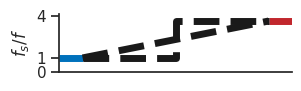

Python code for this plot: (Note: this script raises an exception after producing the figure.)
# -*- coding: utf-8 -*-
"""
Created on Mon Nov 30 14:42:17 2020

[redacted]
"""

import seaborn as sns
import matplotlib.pyplot as plt
import numpy as np
from matplotlib import colors


sns.set(font_scale = 1, style = 'ticks')
fig, ax = plt.subplots(1,1, figsize = (3,.75))

bee = 20
locust = 1 #Josephson2000
agrotis = 30/30 # Roeder1951                                                                # Lepidoptera
periplanta = 28/28 # Roeder1951

calliphora = 138/11 # Roeder1951
lucilia = 156/10 # Roeder 1951


vespa = 119/22 # Roeder1951                                                             # Hymenoptera
c_mutabilis = (76/21) # Josephson2000
d_melanogaster = 40 # Gordon2006


plt.plot([0, 0.1], [1, 1], c = '#0071BC', linewidth = 5, solid_capstyle = 'butt')
#plt.plot([0.9, 1], [calliphora, calliphora], c = '#C1272D', linewidth = 3)              # Diptera
#plt.plot([0.9, 1], [lucilia, lucilia], c = '#C1272D', linewidth = 2, solid_capstyle = 'butt')                    # Diptera
#plt.plot([0.9, 1], [vespa, vespa], c = '#C1272D', linewidth = 2, solid_capstyle = 'butt')                        # Hymenoptera
plt.plot([0.9, 1], [c_mutabilis, c_mutabilis], c = '#C1272D', linewidth = 5, solid_capstyle = 'butt')            # Coleoptera
#plt.plot([0.9, 1], [d_melanogaster, d_melanogaster], c = '#C1272D', linewidth = 3)      # Diptera

#plt.fill_between([0.1, 0.9], 0, 4, color = 'k', alpha = 0.2, linewidth = 0)

plt.plot([0.1, 0.9], [1, c_mutabilis], linewidth = 5, solid_capstyle = 'butt', c = 'k', alpha = 1, linestyle = 'dashed')

plt.plot([0.1, 0.5, 0.5, 0.9], [1, 1, c_mutabilis, c_mutabilis], linewidth = 5, solid_capstyle = 'butt', c = 'k', alpha = 1, linestyle = 'dashed')


ax.set_xlim(0, 1)
ax.set_ylim(0, 4.1)
ax.set_yticks([0, 1, 4])
ax.set_ylabel('$f_s/f$')
#ax.set_xlabel('$K_r$')
ax.set_xticks([])
sns.despine()
plt.savefig('figures/summary_fig.svg', format = 'svg')
plt.show()

#%% Make summary heatmap that includes r3

data = np.array(np.zeros((10,10)))

data[:,-1] = np.linspace(0, 4, 10)
data[:,0] = -1

cmap = colors.LinearSegmentedColormap.from_list('freqcmap', ['white', 'red'])
cmap.set_under('b')

fig, ax = plt.subplots(1,1, figsize = (3,1))
sns.set(font_scale = 1, style = 'ticks')
heat_map = plt.pcolor(data, cmap = cmap, edgecolor = 'face', linewidth = 1, vmin = 0, vmax = 4)
cbar = fig.colorbar(heat_map, ax = ax)#,fraction=0.046, pad=0.04) 
ax.set_xticks([])
ax.set_yticks([])
plt.axis('off')
sns.despine()
plt.savefig('figures/summary_fig_square.svg', format = 'svg')
plt.show()

#%% Plot resonance response

import scipy.integrate as igr

def v2_damper(t, z, k, c, w, I, F0):
    F = F0 * np.sin(w*t)
    #F = F0 * signal.square(2*np.pi*w*t)
    x1, x2 = z
    return [x2, F/I -k*x1/I - c*np.abs(x2)*x2/I]

def simulate_one_freq(I_total, c, k, T, w, F_amp):
    # Function to loop over frequency sweep
    F0 = F_amp/T
    k_eff = k/(T**2)
    SAMPLING_F = 10000
    t0 = 0
    tf = 5
    t_desired = np.linspace(0, tf, tf* SAMPLING_F)
    x0 = [1, 0]

    f = w/(2*np.pi)
    period = 1/f
    t_fft = 10 * period
    tf = t_fft*10
    t_span = [t0, tf]
    t_desired = np.linspace(0, tf, int(tf* SAMPLING_F))

    sol = igr.solve_ivp(v2_damper, t_span, x0, method = 'DOP853', args = (k_eff, c, w, I_total, F0), dense_output = True, t_eval = t_desired)

    t = sol.t
    y = sol.y

    return t, y

I_total = 5.6896692627282575e-08
k =  3760.869565217391
c = 3.6914234134857026e-08
T = 2225.610979128276


w = 2 * np.pi * 25
F0 = 0
t, y = simulate_one_freq(I_total, c, k, T, w, F0)

fig, ax = plt.subplots(1, 1, figsize = (3,1))
sns.set(font_scale = 1, style = 'ticks')
plt.axis([0, 0.3, -1.1, 1.1])

plt.plot(t, y[0,:]/np.max(y[0,:]), c = 'k')
#plt.plot(t, np.sin(w*t), c = '#0071BC')
ax.set_xticks([])
ax.set_yticks([])
ax.set_ylabel('$\phi$')
ax.set_xlabel('$t$')
sns.despine()
plt.savefig('figures/res_decay.svg', format = 'svg')
plt.show()


#%%% Forced oscillations

w = 2 * np.pi * 25
F0 = 1
t, y = simulate_one_freq(I_total, c, k, T, w, F0)

fig, ax = plt.subplots(1, 1, figsize = (3,1))
sns.set(font_scale = 1, style = 'ticks')
plt.axis([.5, .8, -1.1, 1.1])

plt.plot(t, y[0,:]/np.max(y[0,1000:]), c = 'k')
plt.plot(t, np.sin(w*t), c = '#0071BC')
ax.set_xticks([])
ax.set_yticks([])
ax.set_ylabel('$\phi$, $F_o$')
ax.set_xlabel('$t$')
sns.despine()
plt.savefig('figures/synch_osc.svg', format = 'svg')
plt.show()

#%% Plot sum of sines

t = np.linspace(0, 10, 1000)
A1 = 1
A2 = .5
A3 = 0.3
w1 = 10
w2 = 25
w3 = 39

x = A1*np.sin(w1*t) + A2*np.sin(w2*t) + A3 *np.sin(w3*t)
fig, ax = plt.subplots(1,1, figsize = (5,1))
plt.plot(t,x, linewidth = 2, c = 'k')
sns.despine()
plt.axis('off')
plt.savefig('figures/sum_of_sines.svg', format = 'svg')